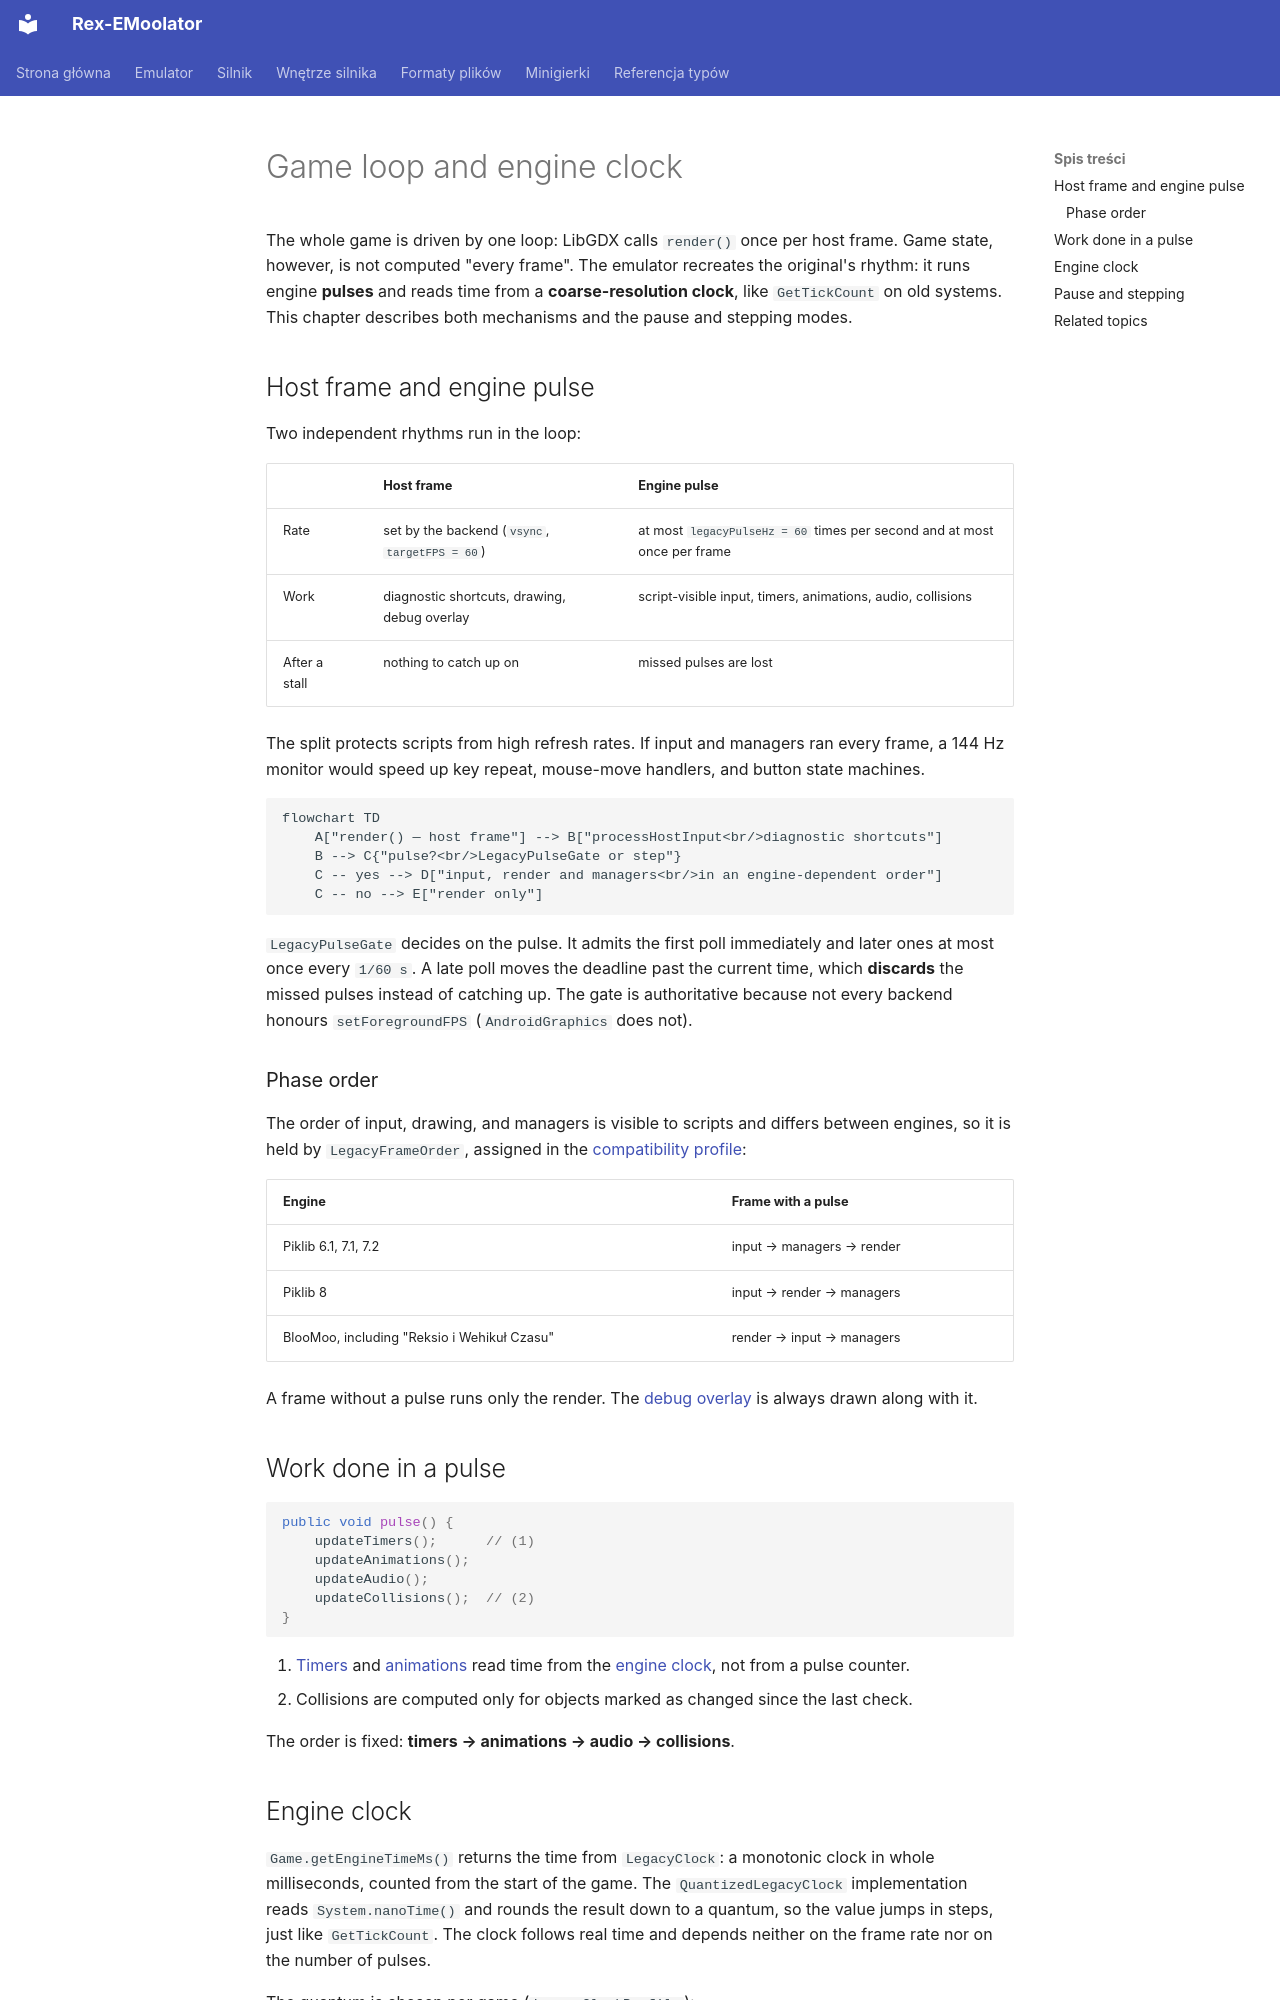

repository: patryk025/Rex-EMoolator · page: en/internals/loop/index.html · generator: mkdocs

# Game loop and engine clock

The whole game is driven by one loop: LibGDX calls `render()` once per host frame. Game state, however, is not computed "every frame". The emulator recreates the original's rhythm: it runs engine **pulses** and reads time from a **coarse-resolution clock**, like `GetTickCount` on old systems. This chapter describes both mechanisms and the pause and stepping modes.

## Host frame and engine pulse

Two independent rhythms run in the loop:

| | Host frame | Engine pulse |
|---|---|---|
| Rate | set by the backend (`vsync`, `targetFPS = 60`) | at most `legacyPulseHz = 60` times per second and at most once per frame |
| Work | diagnostic shortcuts, drawing, debug overlay | script-visible input, timers, animations, audio, collisions |
| After a stall | nothing to catch up on | missed pulses are lost |

The split protects scripts from high refresh rates. If input and managers ran every frame, a 144 Hz monitor would speed up key repeat, mouse-move handlers, and button state machines.

```mermaid
flowchart TD
    A["render() — host frame"] --> B["processHostInput<br/>diagnostic shortcuts"]
    B --> C{"pulse?<br/>LegacyPulseGate or step"}
    C -- yes --> D["input, render and managers<br/>in an engine-dependent order"]
    C -- no --> E["render only"]
```

`LegacyPulseGate` decides on the pulse. It admits the first poll immediately and later ones at most once every `1/60 s`. A late poll moves the deadline past the current time, which **discards** the missed pulses instead of catching up. The gate is authoritative because not every backend honours `setForegroundFPS` (`AndroidGraphics` does not).

### Phase order

The order of input, drawing, and managers is visible to scripts and differs between engines, so it is held by `LegacyFrameOrder`, assigned in the [compatibility profile](architecture.md#compatibility-profile):

| Engine | Frame with a pulse |
|---|---|
| Piklib 6.1, 7.1, 7.2 | input → managers → render |
| Piklib 8 | input → render → managers |
| BlooMoo, including "Reksio i Wehikuł Czasu" | render → input → managers |

A frame without a pulse runs only the render. The [debug overlay](../emulator/index.md#keyboard-shortcuts) is always drawn along with it.

## Work done in a pulse

```java
public void pulse() {
    updateTimers();      // (1)
    updateAnimations();
    updateAudio();
    updateCollisions();  // (2)
}
```

1. [Timers](timers.md) and [animations](animation.md) read time from the [engine clock](#engine-clock), not from a pulse counter.
2. Collisions are computed only for objects marked as changed since the last check.

The order is fixed: **timers → animations → audio → collisions**.
